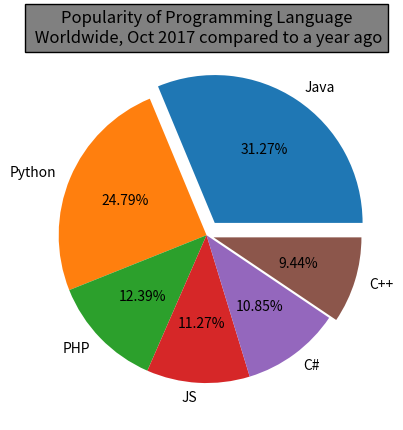

Write Python code to recreate this figure.
import matplotlib.pyplot as plt
import numpy as np


def num1():
    plt.minorticks_on()
    plt.title(
        "PopularitY of Programming language\nWorldwide, Oct 2017 compared to a year ago")
    ax = plt.gca()
    ax.set_axisbelow(True)
    ax.yaxis.grid(color="red", which="major")
    ax.yaxis.grid(color="grey", linestyle="--", which="minor", alpha=0.5)
    ax.xaxis.grid(color="grey", linestyle="--", which="minor", alpha=0.5)
    ax.xaxis.grid(color="red", which="major")

    plt.xlabel("Languages")
    plt.ylabel("Popularity")
    plt.ylim(0, 25)
    x = ["Java", "Python", "PHP", "JS", "C#", "C++"]
    y = [22.2, 17.6, 8.8, 8, 7.7, 6.7]
    plt.bar(x, y, color="darkblue", align="edge", edgecolor="black", alpha=0.8)
    plt.show()


def num2():
    plt.minorticks_on()
    plt.title(
        "PopularitY of Programming language\nWorldwide, Oct 2017 compared to a year ago")
    ax = plt.gca()
    ax.set_axisbelow(True)
    ax.yaxis.grid(color="red", which="major")
    ax.yaxis.grid(color="grey", linestyle="--", which="minor", alpha=0.5)
    ax.xaxis.grid(color="grey", linestyle="--", which="minor", alpha=0.5)
    ax.xaxis.grid(color="red", which="major")

    plt.ylabel("Languages")
    plt.xlabel("Popularity")
    plt.xlim(0, 25)
    x = ["Java", "Python", "PHP", "JS", "C#", "C++"]
    y = [22.2, 17.6, 8.8, 8, 7.7, 6.7]
    plt.barh(x, y, color="darkgreen", align="edge",
             edgecolor="black", alpha=0.8)
    plt.show()


def num3():
    plt.minorticks_on()
    plt.title(
        "PopularitY of Programming language\nWorldwide, Oct 2017 compared to a year ago")
    ax = plt.gca()
    ax.set_axisbelow(True)
    ax.yaxis.grid(color="red", which="major")
    ax.yaxis.grid(color="grey", linestyle="--", which="minor", alpha=0.5)
    ax.xaxis.grid(color="grey", linestyle="--", which="minor", alpha=0.5)
    ax.xaxis.grid(color="red", which="major")

    plt.xlabel("Languages")
    plt.ylabel("Popularity")
    plt.ylim(0, 25)
    x = ["Java", "Python", "PHP", "JS", "C#", "C++"]
    y = [22.2, 17.6, 8.8, 8, 7.7, 6.7]
    plt.bar(x, y, color=["red", "black", "green", "blue",
            "yellow", "cyan"], align="edge", edgecolor="black")
    plt.show()


def num4():
    plt.minorticks_on()
    plt.title(
        "PopularitY of Programming language\nWorldwide, Oct 2017 compared to a year ago")
    ax = plt.gca()
    ax.set_axisbelow(True)
    ax.yaxis.grid(color="red", which="major")
    ax.yaxis.grid(color="grey", linestyle="--", which="minor", alpha=0.5)
    ax.xaxis.grid(color="grey", linestyle="--", which="minor", alpha=0.5)
    ax.xaxis.grid(color="red", which="major")

    plt.xlabel("Languages")
    plt.ylabel("Popularity")
    plt.ylim(0, 25)
    x = ["Java", "Python", "PHP", "JS", "C#", "C++"]
    y = [22.2, 17.6, 8.8, 8, 7.7, 6.7]
    plt.bar(x, y, color="darkblue", align="edge", edgecolor="black", alpha=0.8)
    for i in range(len(x)):
        plt.text(i, y[i], y[i], ha="left")
    plt.show()


def num5():
    plt.minorticks_on()
    plt.title(
        "PopularitY of Programming language\nWorldwide, Oct 2017 compared to a year ago")
    ax = plt.gca()
    ax.set_axisbelow(True)
    ax.yaxis.grid(color="red", which="major")
    ax.yaxis.grid(color="grey", linestyle="--", which="minor", alpha=0.5)
    ax.xaxis.grid(color="grey", linestyle="--", which="minor", alpha=0.5)
    ax.xaxis.grid(color="red", which="major")

    plt.xlabel("Languages")
    plt.ylabel("Popularity")
    plt.ylim(0, 25)
    x = ["Java", "Python", "PHP", "JS", "C#", "C++"]
    y = [22.2, 17.6, 8.8, 8, 7.7, 6.7]
    width = [0.1, 0.2, 0.5, 0.8, 0.15, 0.25]
    plt.bar(x, y, color="darkblue", align="edge",
            edgecolor="black", alpha=0.8, width=width)
    plt.show()


def num6():
    plt.title("Scores by person")
    plt.xlabel("Person")
    plt.ylabel("Scores")

    person = ["G1", "G2", "G3", "G4", "G5"]
    scores_male = [22, 30, 33, 30, 25]
    scores_female = [25, 32, 30, 35, 28]
    person_len = np.arange(len(person))
    plt.ylim(0, 35)
    plt.bar(person_len-0.2, scores_male, width=0.4, color="green")
    plt.bar(person_len+0.2, scores_female, width=0.4, color="red")
    plt.xticks(person_len, person)
    plt.legend(["men", "women"])
    plt.show()


def num7():
    x = ["Java", "Python", "PHP", "JS", "C#", "C++"]
    y = [22.2, 17.6, 8.8, 8, 7.7, 6.7]
    explode = [0.1]
    explode.extend([0] * (len(y) - len(explode)))  # заполнение нулями
    plt.pie(y, labels=x, autopct=lambda p: f"{p:.2f}%", explode=explode)
    plt.show()


def num8():
    plt.title(
        "Popularity of Programming Language\n Worldwide, Oct 2017 compared to a year ago",
        bbox={"edgecolor": "black", "facecolor": "grey"})

    x = ["Java", "Python", "PHP", "JS", "C#", "C++"]
    y = [22.2, 17.6, 8.8, 8, 7.7, 6.7]
    explode = [0.1]
    explode.extend([0] * (len(y) - len(explode)))  # заполнение нулями
    explode[x.index("C++")] = 0.05
    plt.pie(y, labels=x, autopct=lambda p: f"{p:.2f}%", explode=explode)
    plt.show()


num8()
